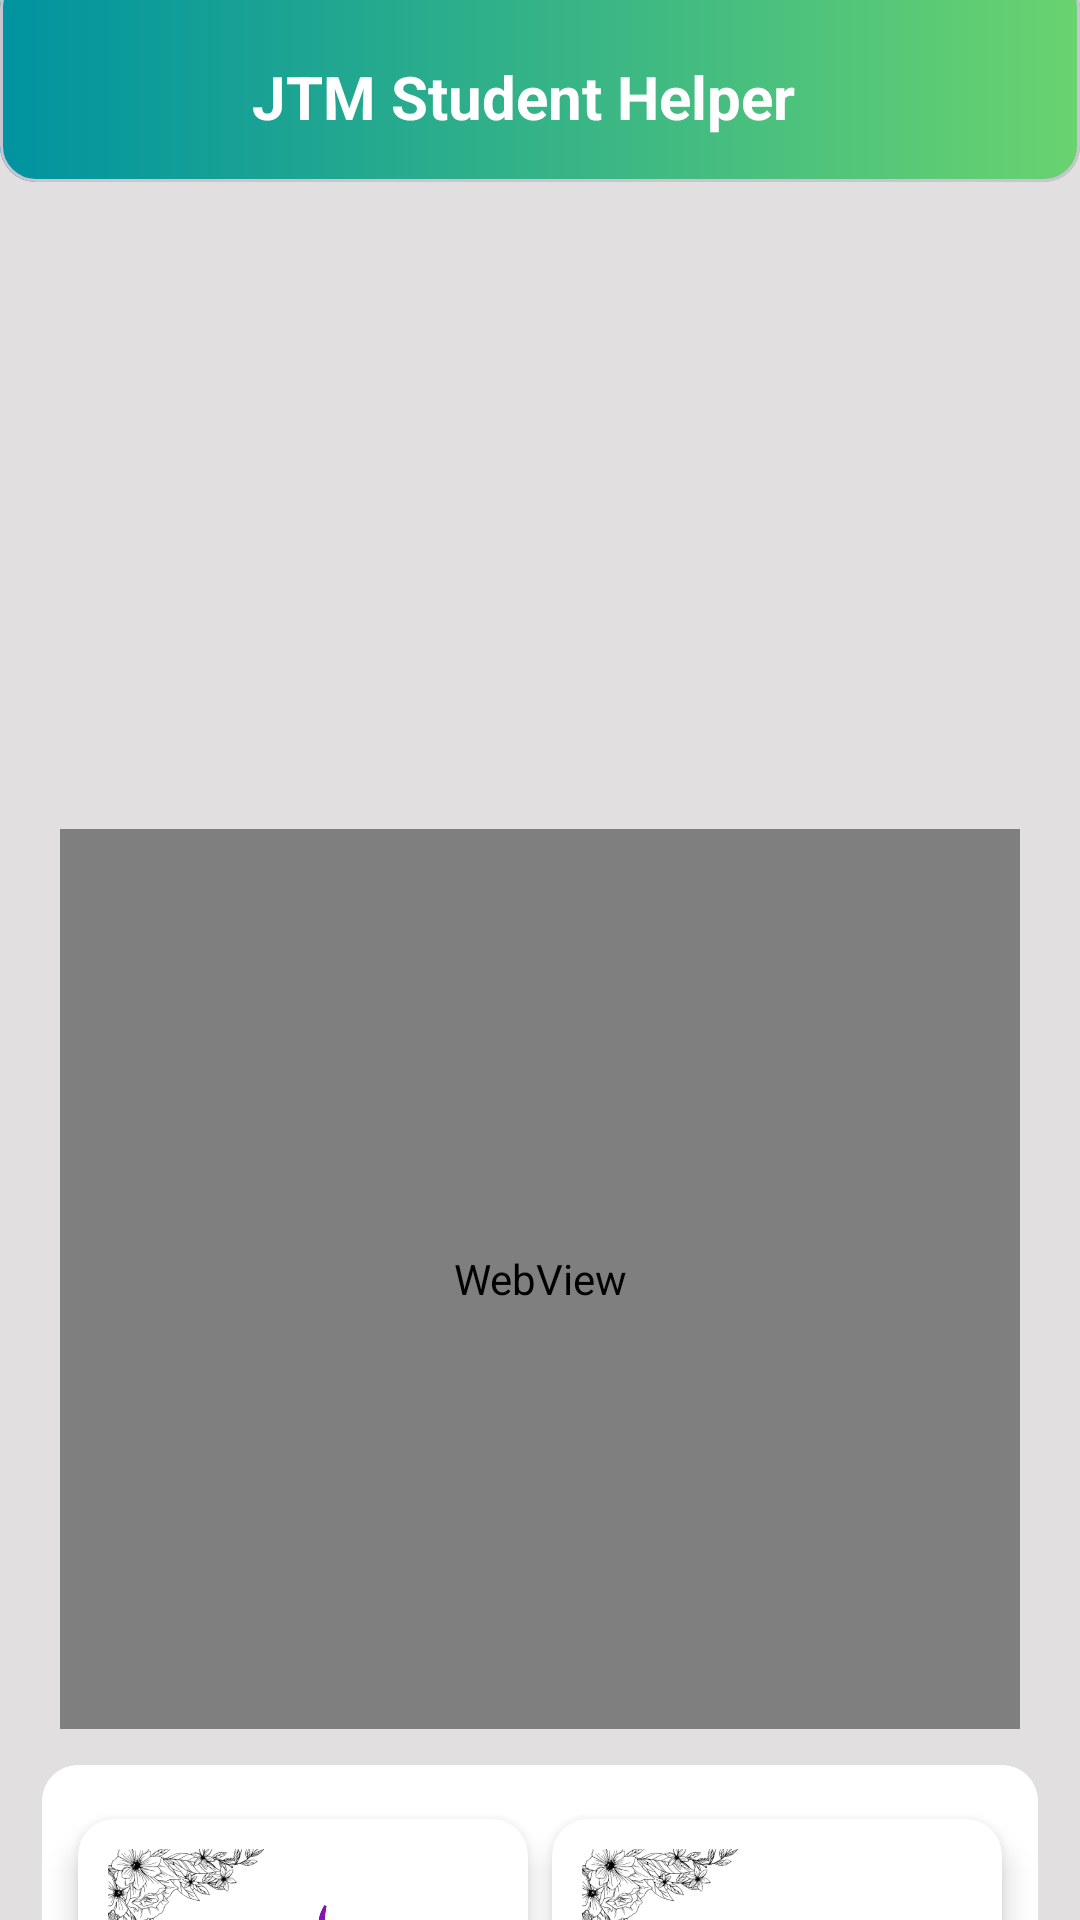

This screen was rendered from an Android layout file. Write that file and the resources it references.
<!-- AndroidManifest.xml: application theme Theme.JTMStudentHelper -->
<!-- res/layout/activity_main.xml -->
<?xml version="1.0" encoding="utf-8"?>
<androidx.constraintlayout.widget.ConstraintLayout xmlns:android="http://schemas.android.com/apk/res/android"
    android:id="@+id/firstconstraint"
    xmlns:app="http://schemas.android.com/apk/res-auto"
    xmlns:tools="http://schemas.android.com/tools"
    android:layout_width="match_parent"
    android:layout_height="match_parent"
    android:background="@color/offwhite"
    tools:context=".MainActivity">

    <com.google.android.material.card.MaterialCardView
        android:id="@+id/appbar"
        android:layout_width="match_parent"
        android:layout_height="70dp"
        android:layout_marginTop="-10dp"
        app:layout_constraintTop_toTopOf="parent">

        <androidx.constraintlayout.widget.ConstraintLayout
            android:id="@+id/topconstraintlayout"
            android:layout_width="match_parent"
            android:layout_height="match_parent"
            android:background="@drawable/gradient1">


            <ImageView
                android:id="@+id/logo"
                android:layout_width="30dp"
                android:layout_height="30dp"
                android:layout_marginStart="20dp"
                android:layout_marginTop="26dp"
                android:src="@drawable/logo"
                app:layout_constraintStart_toStartOf="parent"
                app:layout_constraintTop_toTopOf="parent" />

            <TextView
                android:id="@+id/JTMtext"
                android:layout_width="wrap_content"
                android:layout_height="wrap_content"
                android:layout_marginStart="34dp"
                android:layout_marginTop="28dp"
                android:text="JTM Student Helper"
                android:textColor="@color/white"
                android:textSize="20sp"
                android:textStyle="bold"
                app:layout_constraintStart_toEndOf="@id/logo"
                app:layout_constraintTop_toTopOf="parent" />

            <ImageView
                android:id="@+id/youtubelogo"
                android:layout_width="32dp"
                android:layout_height="32dp"
                android:layout_marginTop="28dp"
                android:layout_marginRight="24dp"
                android:src="@drawable/youtube"
                app:layout_constraintEnd_toEndOf="parent"
                app:layout_constraintTop_toTopOf="parent" />


        </androidx.constraintlayout.widget.ConstraintLayout>

    </com.google.android.material.card.MaterialCardView>

    <androidx.core.widget.NestedScrollView
        android:layout_width="match_parent"
        android:layout_height="wrap_content"
        android:layout_marginTop="0dp"
        app:layout_constraintTop_toBottomOf="@id/appbar">

        <androidx.constraintlayout.widget.ConstraintLayout
            android:id="@+id/completeCardView"
            android:layout_width="match_parent"
            android:layout_height="wrap_content"
            android:layout_marginTop="8dp"
            app:layout_constraintTop_toBottomOf="@id/appbar">


            <androidx.constraintlayout.widget.ConstraintLayout
                android:id="@+id/cardViews"
                android:layout_width="match_parent"
                android:layout_height="wrap_content"
                android:layout_marginHorizontal="0dp"
                android:layout_marginTop="0dp"
                app:layout_constraintTop_toTopOf="@id/completeCardView">

                <androidx.viewpager2.widget.ViewPager2
                    android:id="@+id/bannerViewPager"
                    android:layout_width="match_parent"
                    android:layout_height="200dp"
                    android:layout_marginHorizontal="14dp"
                    android:layout_marginTop="0dp"
                    app:layout_constraintTop_toTopOf="parent" />

                <WebView
                    android:id="@+id/webView"
                    android:layout_width="match_parent"
                    android:layout_height="300dp"
                    android:layout_marginHorizontal="20dp"
                    app:layout_constraintTop_toBottomOf="@id/bannerViewPager"
                    android:layout_marginTop="8dp"/>


                <com.google.android.material.card.MaterialCardView
                    android:id="@+id/bigcardview"
                    android:layout_width="match_parent"
                    android:layout_height="600dp"
                    android:layout_marginHorizontal="14dp"
                    android:layout_marginTop="12dp"
                    app:cardBackgroundColor="@color/white"
                    app:layout_constraintTop_toBottomOf="@id/webView"
                    app:strokeColor="@color/white">


                    <androidx.constraintlayout.widget.ConstraintLayout
                        android:id="@+id/notescardviewConstraintlayout"
                        android:layout_width="match_parent"
                        android:layout_height="match_parent">


                        <com.google.android.material.card.MaterialCardView
                            android:id="@+id/notescardview"
                            android:layout_width="wrap_content"
                            android:layout_height="wrap_content"
                            android:layout_marginLeft="12dp"
                            android:layout_marginTop="18dp"
                            app:cardBackgroundColor="@color/white"
                            app:cardElevation="6dp"
                            app:layout_constraintStart_toStartOf="parent"
                            app:layout_constraintTop_toTopOf="parent"
                            app:strokeWidth="0dp">

                            <ImageView
                                android:id="@+id/notesimageview"
                                android:layout_width="130dp"
                                android:layout_height="130dp"
                                android:layout_margin="10dp"
                                android:layout_marginStart="10dp"
                                android:src="@drawable/notes" />
                        </com.google.android.material.card.MaterialCardView>

                        <com.google.android.material.card.MaterialCardView
                            android:id="@+id/sarahcardview"
                            android:layout_width="wrap_content"
                            android:layout_height="wrap_content"
                            android:layout_marginTop="18dp"
                            android:layout_marginRight="12dp"
                            app:cardBackgroundColor="@color/white"
                            app:cardElevation="6dp"
                            app:layout_constraintEnd_toEndOf="parent"
                            app:layout_constraintTop_toTopOf="parent"
                            app:strokeWidth="0dp">

                            <ImageView
                                android:id="@+id/sharahImageView"
                                android:layout_width="130dp"
                                android:layout_height="130dp"
                                android:layout_margin="10dp"
                                android:layout_marginStart="10dp"
                                android:src="@drawable/shuruhat" />
                        </com.google.android.material.card.MaterialCardView>

                        <com.google.android.material.card.MaterialCardView
                            android:id="@+id/middpapercardview"
                            android:layout_width="wrap_content"
                            android:layout_height="wrap_content"
                            android:layout_marginLeft="12dp"
                            android:layout_marginTop="36dp"
                            app:cardBackgroundColor="@color/white"
                            app:cardElevation="6dp"
                            app:layout_constraintStart_toStartOf="parent"
                            app:layout_constraintTop_toBottomOf="@id/notescardview"
                            app:strokeWidth="0dp">

                            <ImageView
                                android:id="@+id/midpapersimageview"
                                android:layout_width="130dp"
                                android:layout_height="130dp"
                                android:layout_margin="10dp"
                                android:layout_marginStart="10dp"
                                android:src="@drawable/midpapers" />
                        </com.google.android.material.card.MaterialCardView>

                        <com.google.android.material.card.MaterialCardView
                            android:id="@+id/anualpapercardview"
                            android:layout_width="wrap_content"
                            android:layout_height="wrap_content"
                            android:layout_marginTop="36dp"
                            android:layout_marginRight="12dp"
                            app:cardBackgroundColor="@color/white"
                            app:cardElevation="6dp"
                            app:layout_constraintEnd_toEndOf="parent"
                            app:layout_constraintTop_toBottomOf="@id/sarahcardview"
                            app:strokeWidth="0dp">

                            <ImageView
                                android:id="@+id/finalpaperimageView"
                                android:layout_width="130dp"
                                android:layout_height="130dp"
                                android:layout_margin="10dp"
                                android:layout_marginStart="10dp"
                                android:src="@drawable/anualpapers" />
                        </com.google.android.material.card.MaterialCardView>


                    </androidx.constraintlayout.widget.ConstraintLayout>
                </com.google.android.material.card.MaterialCardView>
            </androidx.constraintlayout.widget.ConstraintLayout>
        </androidx.constraintlayout.widget.ConstraintLayout>
    </androidx.core.widget.NestedScrollView>


</androidx.constraintlayout.widget.ConstraintLayout>
<!-- resources referenced by this layout -->
<resources>
  <color name="offwhite">#E1DFDF</color>
  <color name="white">#FFFFFFFF</color>
  <!-- drawable anualpapers: jpeg bitmap (drawable, 69244 bytes) -->
  <!-- drawable gradient1 (drawable) -->
  <?xml version="1.0" encoding="utf-8"?>
  <shape xmlns:android="http://schemas.android.com/apk/res/android">
  
      <gradient
          android:angle="0"
          android:startColor="#0093A0"
          android:endColor="#69D36F">
  
      </gradient>
  
  </shape>
  <!-- drawable midpapers: jpeg bitmap (drawable, 88703 bytes) -->
  <!-- drawable notes: jpeg bitmap (drawable, 68266 bytes) -->
  <!-- drawable shuruhat: jpeg bitmap (drawable, 68319 bytes) -->
  <style name="Theme.JTMStudentHelper" parent="Base.Theme.JTMStudentHelper" />
  <style name="Base.Theme.JTMStudentHelper" parent="Theme.Material3.DayNight.NoActionBar">
          
           <item name="android:statusBarColor">@color/darkgreen</item>
  
      </style>
  <color name="darkgreen">#0093A0</color>
</resources>
